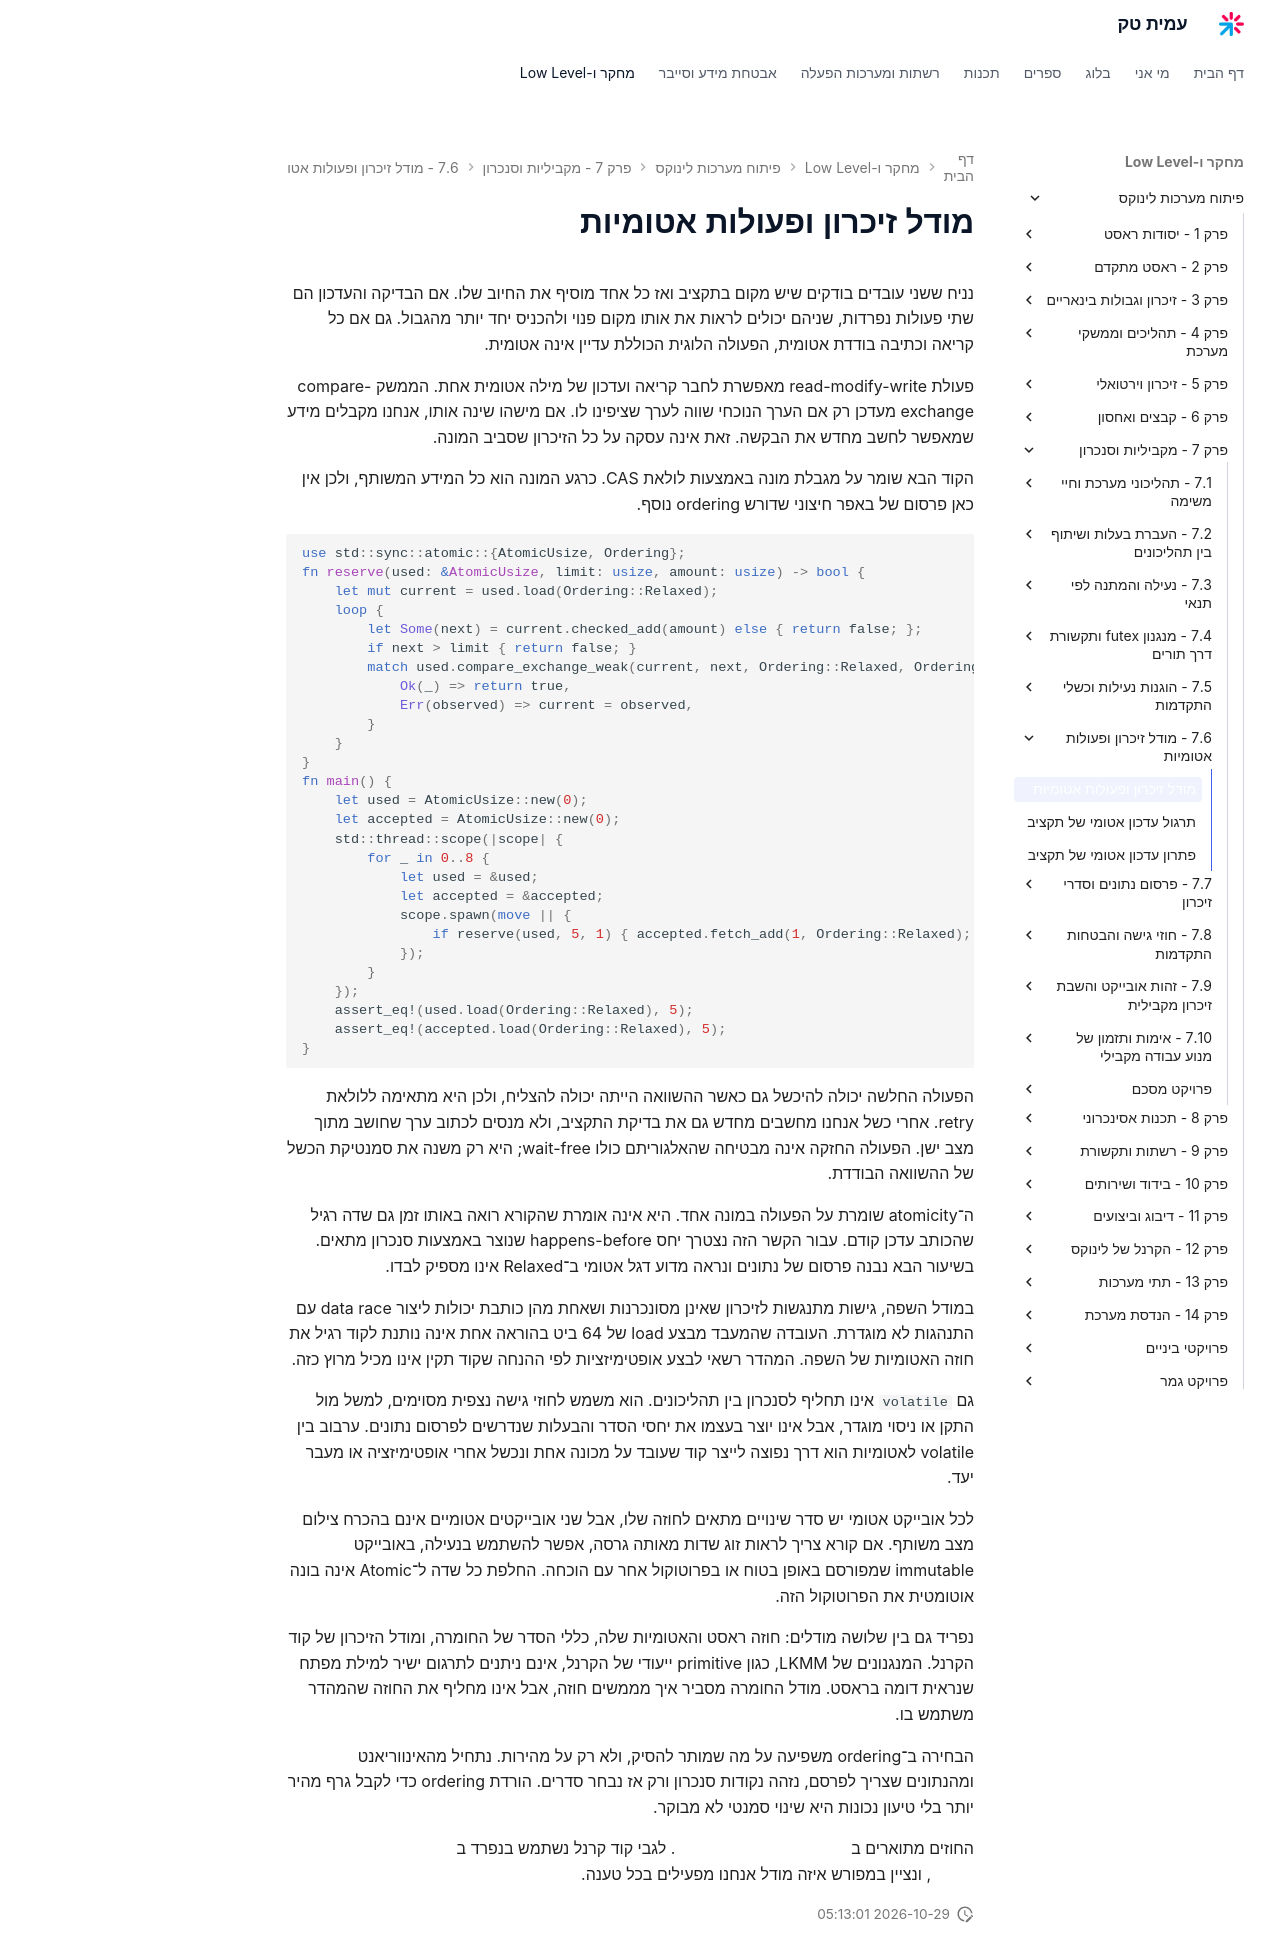

repository: AmitPinchasi/amittech · page: פיתוח-מערכות-לינוקס/7 - מקביליות וסנכרון/7.6 - מודל זיכרון ופעולות אטומיות/7.6 - מודל זיכרון ופעולות אטומיות - הרצאה/index.html · generator: mkdocs

# מודל זיכרון ופעולות אטומיות

נניח ששני עובדים בודקים שיש מקום בתקציב ואז כל אחד מוסיף את החיוב שלו. אם הבדיקה והעדכון הם שתי פעולות נפרדות, שניהם יכולים לראות את אותו מקום פנוי ולהכניס יחד יותר מהגבול. גם אם כל קריאה וכתיבה בודדת אטומית, הפעולה הלוגית הכוללת עדיין אינה אטומית.

פעולת read-modify-write מאפשרת לחבר קריאה ועדכון של מילה אטומית אחת. הממשק compare-exchange מעדכן רק אם הערך הנוכחי שווה לערך שציפינו לו. אם מישהו שינה אותו, אנחנו מקבלים מידע שמאפשר לחשב מחדש את הבקשה. זאת אינה עסקה על כל הזיכרון שסביב המונה.

הקוד הבא שומר על מגבלת מונה באמצעות לולאת CAS. כרגע המונה הוא כל המידע המשותף, ולכן אין כאן פרסום של באפר חיצוני שדורש ordering נוסף.

```rust
use std::sync::atomic::{AtomicUsize, Ordering};
fn reserve(used: &AtomicUsize, limit: usize, amount: usize) -> bool {
    let mut current = used.load(Ordering::Relaxed);
    loop {
        let Some(next) = current.checked_add(amount) else { return false; };
        if next > limit { return false; }
        match used.compare_exchange_weak(current, next, Ordering::Relaxed, Ordering::Relaxed) {
            Ok(_) => return true,
            Err(observed) => current = observed,
        }
    }
}
fn main() {
    let used = AtomicUsize::new(0);
    let accepted = AtomicUsize::new(0);
    std::thread::scope(|scope| {
        for _ in 0..8 {
            let used = &used;
            let accepted = &accepted;
            scope.spawn(move || {
                if reserve(used, 5, 1) { accepted.fetch_add(1, Ordering::Relaxed); }
            });
        }
    });
    assert_eq!(used.load(Ordering::Relaxed), 5);
    assert_eq!(accepted.load(Ordering::Relaxed), 5);
}
```

הפעולה החלשה יכולה להיכשל גם כאשר ההשוואה הייתה יכולה להצליח, ולכן היא מתאימה ללולאת retry. אחרי כשל אנחנו מחשבים מחדש גם את בדיקת התקציב, ולא מנסים לכתוב ערך שחושב מתוך מצב ישן. הפעולה החזקה אינה מבטיחה שהאלגוריתם כולו wait-free; היא רק משנה את סמנטיקת הכשל של ההשוואה הבודדת.

ה־atomicity שומרת על הפעולה במונה אחד. היא אינה אומרת שהקורא רואה באותו זמן גם שדה רגיל שהכותב עדכן קודם. עבור הקשר הזה נצטרך יחס happens-before שנוצר באמצעות סנכרון מתאים. בשיעור הבא נבנה פרסום של נתונים ונראה מדוע דגל אטומי ב־Relaxed אינו מספיק לבדו.

במודל השפה, גישות מתנגשות לזיכרון שאינן מסונכרנות ושאחת מהן כותבת יכולות ליצור data race עם התנהגות לא מוגדרת. העובדה שהמעבד מבצע load של 64 ביט בהוראה אחת אינה נותנת לקוד רגיל את חוזה האטומיות של השפה. המהדר רשאי לבצע אופטימיזציות לפי ההנחה שקוד תקין אינו מכיל מרוץ כזה.

גם `volatile` אינו תחליף לסנכרון בין תהליכונים. הוא משמש לחוזי גישה נצפית מסוימים, למשל מול התקן או ניסוי מוגדר, אבל אינו יוצר בעצמו את יחסי הסדר והבעלות שנדרשים לפרסום נתונים. ערבוב בין volatile לאטומיות הוא דרך נפוצה לייצר קוד שעובד על מכונה אחת ונכשל אחרי אופטימיזציה או מעבר יעד.

לכל אובייקט אטומי יש סדר שינויים מתאים לחוזה שלו, אבל שני אובייקטים אטומיים אינם בהכרח צילום מצב משותף. אם קורא צריך לראות זוג שדות מאותה גרסה, אפשר להשתמש בנעילה, באובייקט immutable שמפורסם באופן בטוח או בפרוטוקול אחר עם הוכחה. החלפת כל שדה ל־Atomic אינה בונה אוטומטית את הפרוטוקול הזה.

נפריד גם בין שלושה מודלים: חוזה ראסט והאטומיות שלה, כללי הסדר של החומרה, ומודל הזיכרון של קוד הקרנל. המנגנונים של LKMM, כגון primitive ייעודי של הקרנל, אינם ניתנים לתרגום ישיר למילת מפתח שנראית דומה בראסט. מודל החומרה מסביר איך מממשים חוזה, אבל אינו מחליף את החוזה שהמהדר משתמש בו.

הבחירה ב־ordering משפיעה על מה שמותר להסיק, ולא רק על מהירות. נתחיל מהאינווריאנט ומהנתונים שצריך לפרסם, נזהה נקודות סנכרון ורק אז נבחר סדרים. הורדת ordering כדי לקבל גרף מהיר יותר בלי טיעון נכונות היא שינוי סמנטי לא מבוקר.

החוזים מתוארים ב[תיעוד האטומיות של ראסט](https://doc.rust-lang.org/std/sync/atomic/index.html). לגבי קוד קרנל נשתמש בנפרד ב[תיעוד מודל הזיכרון של לינוקס](https://docs.kernel.org/dev-tools/lkmm/index.html), ונציין במפורש איזה מודל אנחנו מפעילים בכל טענה.
